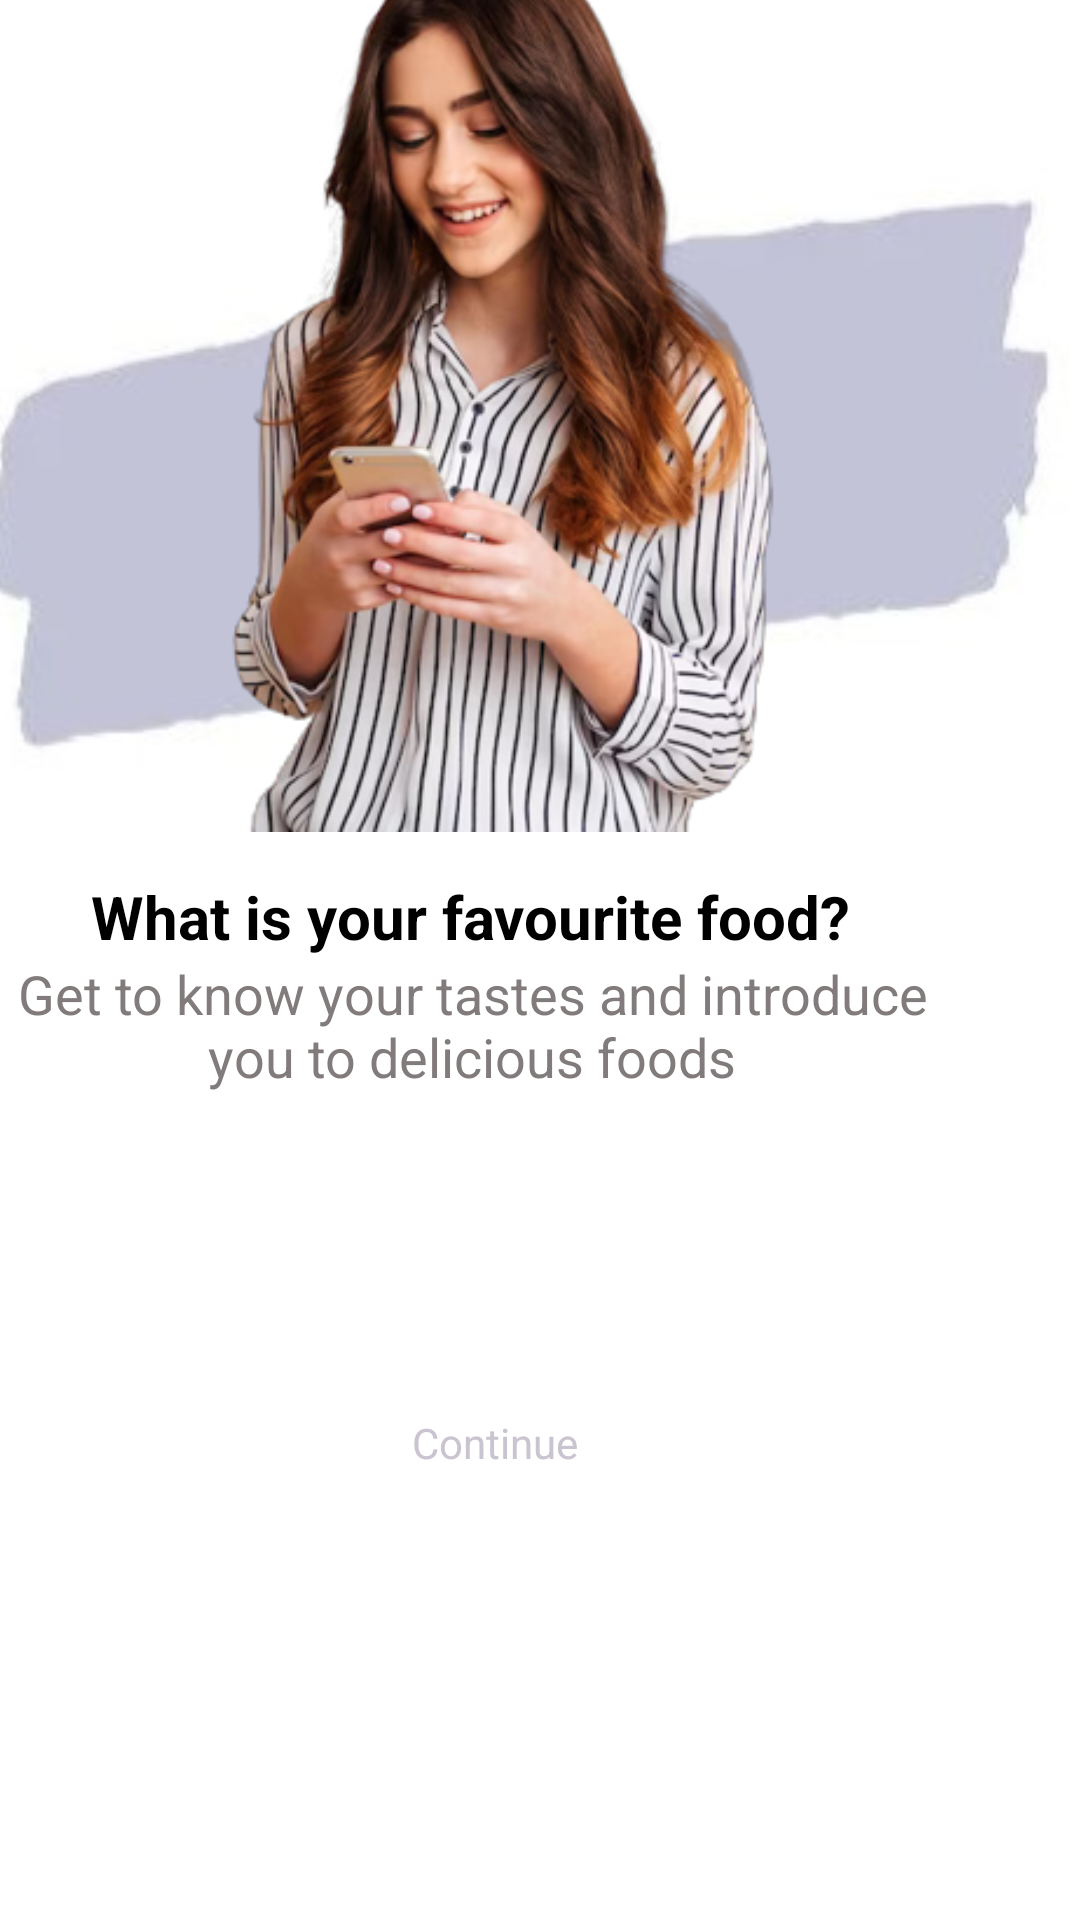

Android layout source for this screen:
<!-- AndroidManifest.xml: application theme Theme.FoodieExpress -->
<!-- res/layout/activity_splash2nd.xml -->
<?xml version="1.0" encoding="utf-8"?>
<androidx.constraintlayout.widget.ConstraintLayout xmlns:android="http://schemas.android.com/apk/res/android"
    xmlns:app="http://schemas.android.com/apk/res-auto"
    xmlns:tools="http://schemas.android.com/tools"
    android:layout_width="match_parent"
    android:layout_height="match_parent"
    android:background="@color/white"
    tools:context=".Activity.Splash2ndActivity">

    <TextView
        android:id="@+id/textView3"
        android:layout_width="wrap_content"
        android:layout_height="wrap_content"
        android:layout_marginTop="45dp"
        android:text="Skip"
        app:layout_constraintEnd_toEndOf="parent"
        app:layout_constraintHorizontal_bias="0.901"
        app:layout_constraintStart_toStartOf="parent"
        app:layout_constraintTop_toTopOf="parent"
        android:textColor="@color/skip"
        />

    <ImageView
        android:id="@+id/imageView"
        android:layout_width="384dp"
        android:layout_height="263dp"
        android:layout_marginEnd="4dp"
        android:layout_marginBottom="356dp"
        app:layout_constraintBottom_toBottomOf="parent"
        app:layout_constraintEnd_toEndOf="parent"
        app:srcCompat="@drawable/s3" />

    <ImageView
        android:id="@+id/imageView2"
        android:layout_width="252dp"
        android:layout_height="348dp"
        android:layout_marginBottom="348dp"
        app:layout_constraintBottom_toBottomOf="parent"
        app:layout_constraintEnd_toEndOf="@+id/imageView"
        app:layout_constraintHorizontal_bias="0.444"
        app:layout_constraintStart_toStartOf="@+id/imageView"
        app:srcCompat="@drawable/splash22" />

    <TextView
        android:id="@+id/textView4"
        android:layout_width="wrap_content"
        android:layout_height="wrap_content"
        android:text="What is your favourite food?"
        app:layout_constraintEnd_toEndOf="@+id/imageView2"
        app:layout_constraintStart_toStartOf="@+id/imageView2"
        app:layout_constraintTop_toBottomOf="@+id/imageView2"
        android:textSize="20sp"
        android:textStyle="bold"
        android:textColor="#000"
        />

    <TextView
        android:id="@+id/textView5"
        android:layout_width="330dp"
        android:layout_height="82dp"
        android:text="Get to know your tastes and introduce you to delicious foods"
        android:textAlignment="center"
        android:textColor="@color/light_grey"
        android:textSize="18sp"
        app:layout_constraintEnd_toEndOf="@+id/textView4"
        app:layout_constraintStart_toStartOf="@+id/textView4"
        app:layout_constraintTop_toBottomOf="@+id/textView4" />

    <TextView
        android:id="@+id/textView6"
        android:layout_width="wrap_content"
        android:layout_height="wrap_content"
        android:text="Continue"
        android:textSize="@dimen/_15ssp"
        app:layout_constraintBottom_toBottomOf="parent"
        app:layout_constraintEnd_toEndOf="@+id/textView5"
        app:layout_constraintHorizontal_bias="0.529"
        app:layout_constraintStart_toStartOf="@+id/textView5"
        app:layout_constraintTop_toBottomOf="@+id/textView5"
        app:layout_constraintVertical_bias="0.32" />

    <ImageView
        android:id="@+id/imageView3"
        android:layout_width="@dimen/_32sdp"
        android:layout_height="@dimen/_32sdp"
        app:layout_constraintEnd_toEndOf="@+id/textView6"
        app:layout_constraintStart_toStartOf="@+id/textView6"
        app:layout_constraintTop_toBottomOf="@+id/textView6"
        app:srcCompat="@drawable/arrow"
        android:layout_marginTop="@dimen/_5sdp"/>

</androidx.constraintlayout.widget.ConstraintLayout>
<!-- resources referenced by this layout -->
<resources>
  <color name="light_grey">#817B7B</color>
  <color name="skip">#FDB128</color>
  <color name="white">#FFFFFFFF</color>
  <dimen name="_15ssp" />
  <dimen name="_32sdp" />
  <dimen name="_5sdp" />
  <!-- drawable s3: jpg bitmap (drawable-hdpi, 11005 bytes) -->
  <!-- drawable splash22: png bitmap (drawable-xxhdpi, 162489 bytes) -->
  <style name="Theme.FoodieExpress" parent="Base.Theme.FoodieExpress" />
  <style name="Base.Theme.FoodieExpress" parent="Theme.Material3.Dark.NoActionBar">
          
          
          <item name="colorPrimary">@color/blue</item>
          <item name="colorPrimaryVariant">@color/light_white</item>
      </style>
  <color name="blue">#4378C8</color>
  <color name="light_white">#f5f5f5</color>
</resources>
